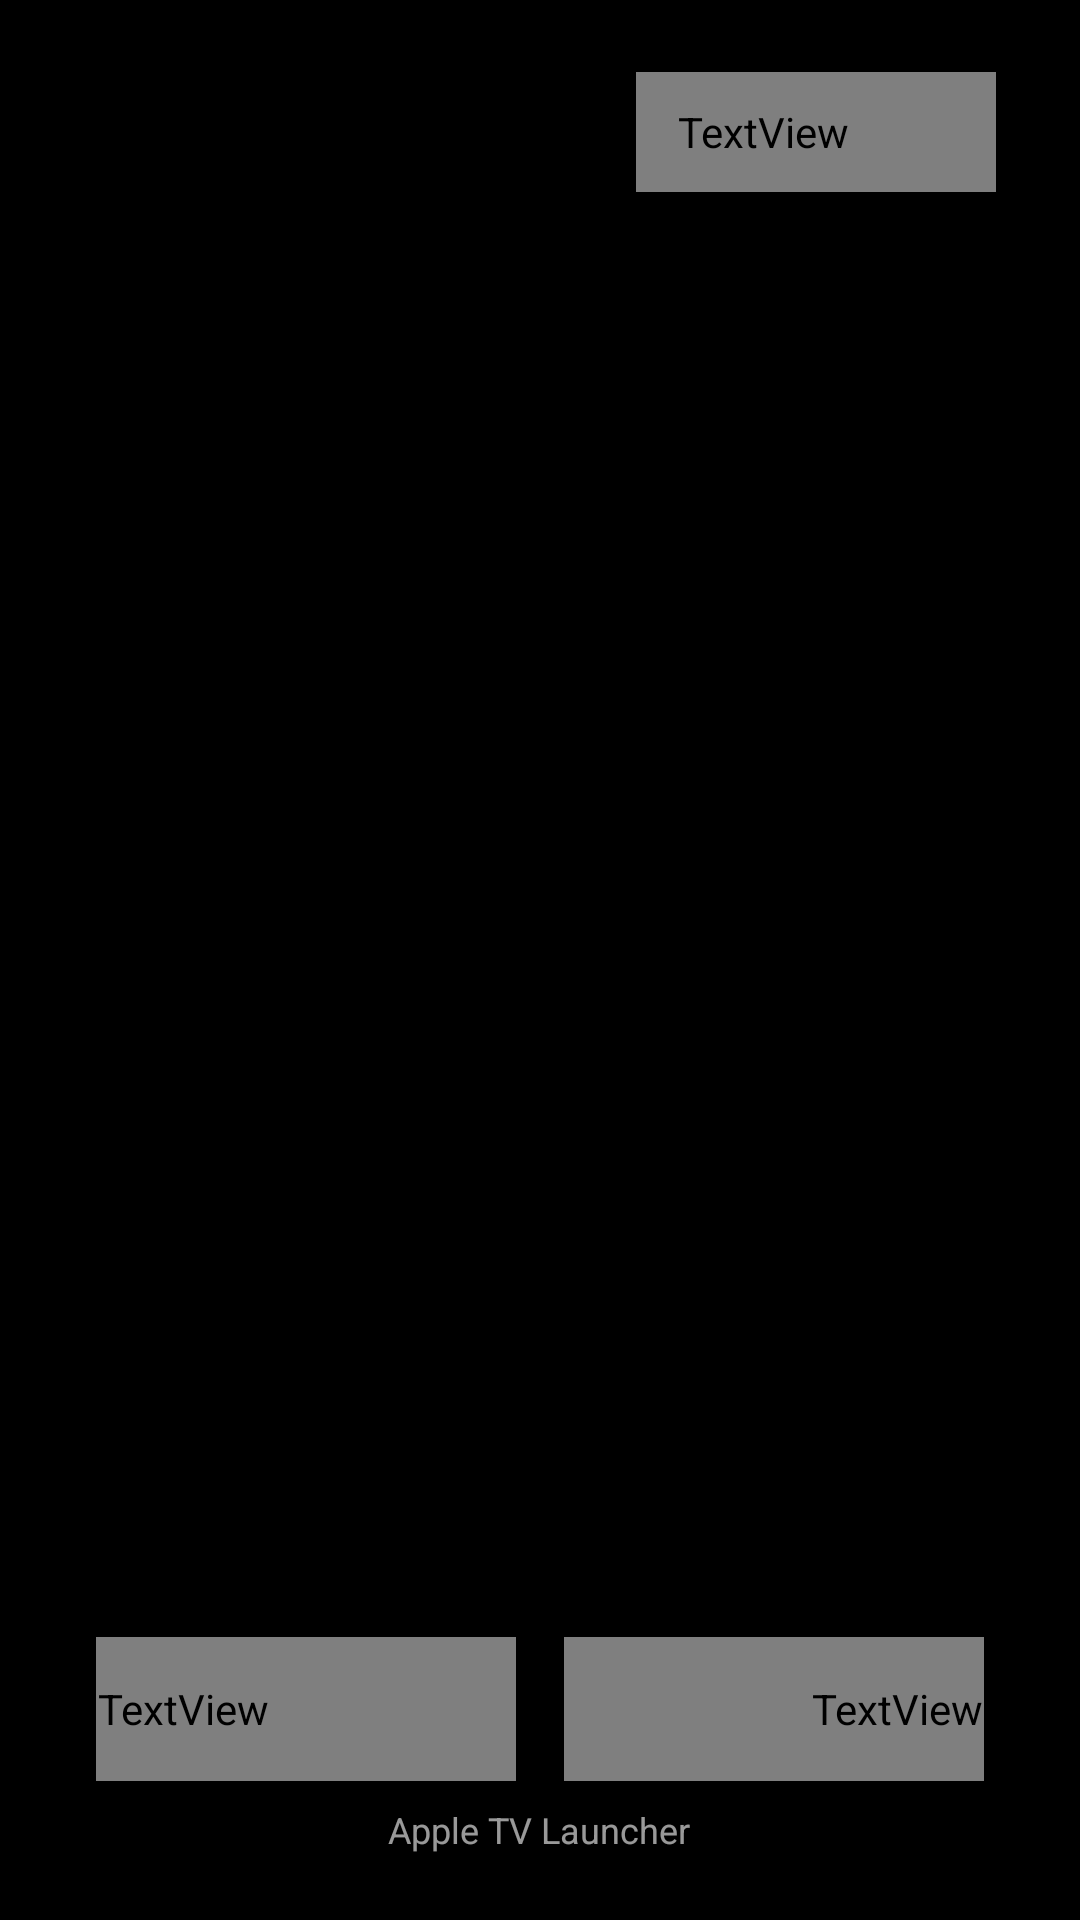

Layout XML and referenced resources for this Android screen:
<!-- AndroidManifest.xml: application theme Theme.AppleTvLauncher -->
<!-- res/layout/activity_setup_wizard.xml -->
<?xml version="1.0" encoding="utf-8"?>
<FrameLayout xmlns:android="http://schemas.android.com/apk/res/android"
    android:id="@+id/setupFrame"
    android:layout_width="match_parent"
    android:layout_height="match_parent"
    android:background="#FF000000">

    <ImageView
        android:id="@+id/setupBackground"
        android:layout_width="match_parent"
        android:layout_height="match_parent"
        android:scaleType="centerCrop"
        android:src="@drawable/home_wallpaper"
        android:visibility="gone" />

    <View
        android:id="@+id/setupBackgroundShade"
        android:layout_width="match_parent"
        android:layout_height="match_parent"
        android:background="#99080A10"
        android:visibility="gone" />

    <LinearLayout
        android:id="@+id/setupRoot"
        android:layout_width="match_parent"
        android:layout_height="match_parent"
        android:gravity="center_horizontal"
        android:orientation="vertical"
        android:paddingStart="32dp"
        android:paddingTop="44dp"
        android:paddingEnd="32dp"
        android:paddingBottom="22dp">

        <TextView
            android:id="@+id/setupTitle"
            android:layout_width="match_parent"
            android:layout_height="wrap_content"
            android:gravity="center"
            android:textColor="@color/tvos_label_primary"
            android:textSize="32sp"
            android:fontFamily="sans-serif-medium" />

        <TextView
            android:id="@+id/setupSubtitle"
            android:layout_width="match_parent"
            android:layout_height="wrap_content"
            android:layout_marginTop="8dp"
            android:gravity="center"
            android:textColor="@color/tvos_label_secondary"
            android:textSize="16sp" />

        <ScrollView
            android:layout_width="460dp"
            android:layout_height="0dp"
            android:layout_weight="1"
            android:layout_marginTop="16dp"
            android:fillViewport="true"
            android:overScrollMode="never"
            android:scrollbars="none">
            <LinearLayout
                android:id="@+id/setupOptions"
                android:layout_width="match_parent"
                android:layout_height="wrap_content"
                android:orientation="vertical"
                android:paddingTop="4dp"
                android:paddingBottom="8dp" />
        </ScrollView>

        <TextView
            android:id="@+id/setupProgress"
            android:layout_width="wrap_content"
            android:layout_height="wrap_content"
            android:visibility="gone"
            android:textColor="@color/tvos_label_secondary"
            android:textSize="14sp" />

        <LinearLayout
            android:id="@+id/setupPageIndicator"
            android:layout_width="wrap_content"
            android:layout_height="12dp"
            android:layout_marginTop="6dp"
            android:layout_marginBottom="12dp"
            android:gravity="center"
            android:orientation="horizontal" />

        <LinearLayout
            android:id="@+id/setupActions"
            android:layout_width="460dp"
            android:layout_height="wrap_content"
            android:orientation="horizontal">

            <TextView
                android:id="@+id/setupBack"
                android:layout_width="0dp"
                android:layout_height="48dp"
                android:layout_weight="1"
                android:layout_marginEnd="8dp"
                android:background="@drawable/quick_control_button_bg"
                android:clickable="true"
                android:focusable="true"
                android:gravity="center"
                android:text="@string/setup_back"
                android:textColor="@drawable/pill_text"
                android:textSize="16sp"
                android:fontFamily="sans-serif-medium" />

            <TextView
                android:id="@+id/setupNext"
                android:layout_width="0dp"
                android:layout_height="48dp"
                android:layout_weight="1"
                android:layout_marginStart="8dp"
                android:background="@drawable/quick_control_button_bg"
                android:clickable="true"
                android:focusable="true"
                android:gravity="center"
                android:text="@string/setup_next"
                android:textColor="@drawable/pill_text"
                android:textSize="16sp"
                android:fontFamily="sans-serif-medium" />
        </LinearLayout>

        <TextView
            android:id="@+id/setupBrand"
            android:layout_width="wrap_content"
            android:layout_height="wrap_content"
            android:layout_marginTop="8dp"
            android:text="@string/setup_brand"
            android:textColor="#99FFFFFF"
            android:textSize="12sp" />
    </LinearLayout>

    <TextView
        android:id="@+id/setupSkip"
        android:layout_width="wrap_content"
        android:layout_height="40dp"
        android:layout_gravity="top|end"
        android:layout_marginTop="24dp"
        android:layout_marginEnd="28dp"
        android:background="@drawable/quick_control_button_bg"
        android:clickable="true"
        android:focusable="true"
        android:gravity="center"
        android:minWidth="120dp"
        android:paddingStart="14dp"
        android:paddingEnd="14dp"
        android:text="@string/setup_skip"
        android:textColor="@drawable/pill_text"
        android:textSize="16sp"
        android:fontFamily="sans-serif-medium" />
</FrameLayout>
<!-- resources referenced by this layout -->
<resources>
  <!-- drawable home_wallpaper: jpg bitmap (drawable-nodpi, 79921 bytes) -->
  <!-- drawable quick_control_button_bg (drawable) -->
  <?xml version="1.0" encoding="utf-8"?>
  <selector xmlns:android="http://schemas.android.com/apk/res/android">
      <item android:state_focused="true">
          <shape android:shape="rectangle">
              <gradient
                  android:angle="270"
                  android:startColor="#FFFFFFFF"
                  android:centerColor="#F2FFFFFF"
                  android:endColor="#DCECF5FF" />
              <stroke android:width="1dp" android:color="#FFFFFFFF" />
              <corners android:radius="22dp" />
          </shape>
      </item>
      <item android:state_pressed="true">
          <shape android:shape="rectangle">
              <gradient
                  android:angle="270"
                  android:startColor="#A6FFFFFF"
                  android:endColor="#66FFFFFF" />
              <stroke android:width="1dp" android:color="#BFFFFFFF" />
              <corners android:radius="22dp" />
          </shape>
      </item>
      <item>
          <layer-list>
              <item>
                  <shape android:shape="rectangle">
                      <gradient
                          android:angle="270"
                          android:startColor="#AA303A48"
                          android:centerColor="#99323C4A"
                          android:endColor="#8C1C2531" />
                      <stroke android:width="1dp" android:color="#66FFFFFF" />
                      <corners android:radius="22dp" />
                  </shape>
              </item>
              <item
                  android:left="1dp"
                  android:top="1dp"
                  android:right="1dp"
                  android:bottom="1dp">
                  <shape android:shape="rectangle">
                      <gradient
                          android:angle="270"
                          android:startColor="#22FFFFFF"
                          android:endColor="#00FFFFFF" />
                      <corners android:radius="21dp" />
                  </shape>
              </item>
          </layer-list>
      </item>
  </selector>
  <string name="setup_back">Back</string>
  <string name="setup_brand">Apple TV Launcher</string>
  <string name="setup_next">Continue</string>
  <string name="setup_skip">Skip Setup ›</string>
  <style name="Theme.AppleTvLauncher" parent="android:Theme.Material.NoActionBar.Fullscreen">
          <item name="android:windowBackground">@android:color/black</item>
          <item name="android:colorBackground">@android:color/black</item>
          <item name="android:windowAnimationStyle">@null</item>
      </style>
</resources>
